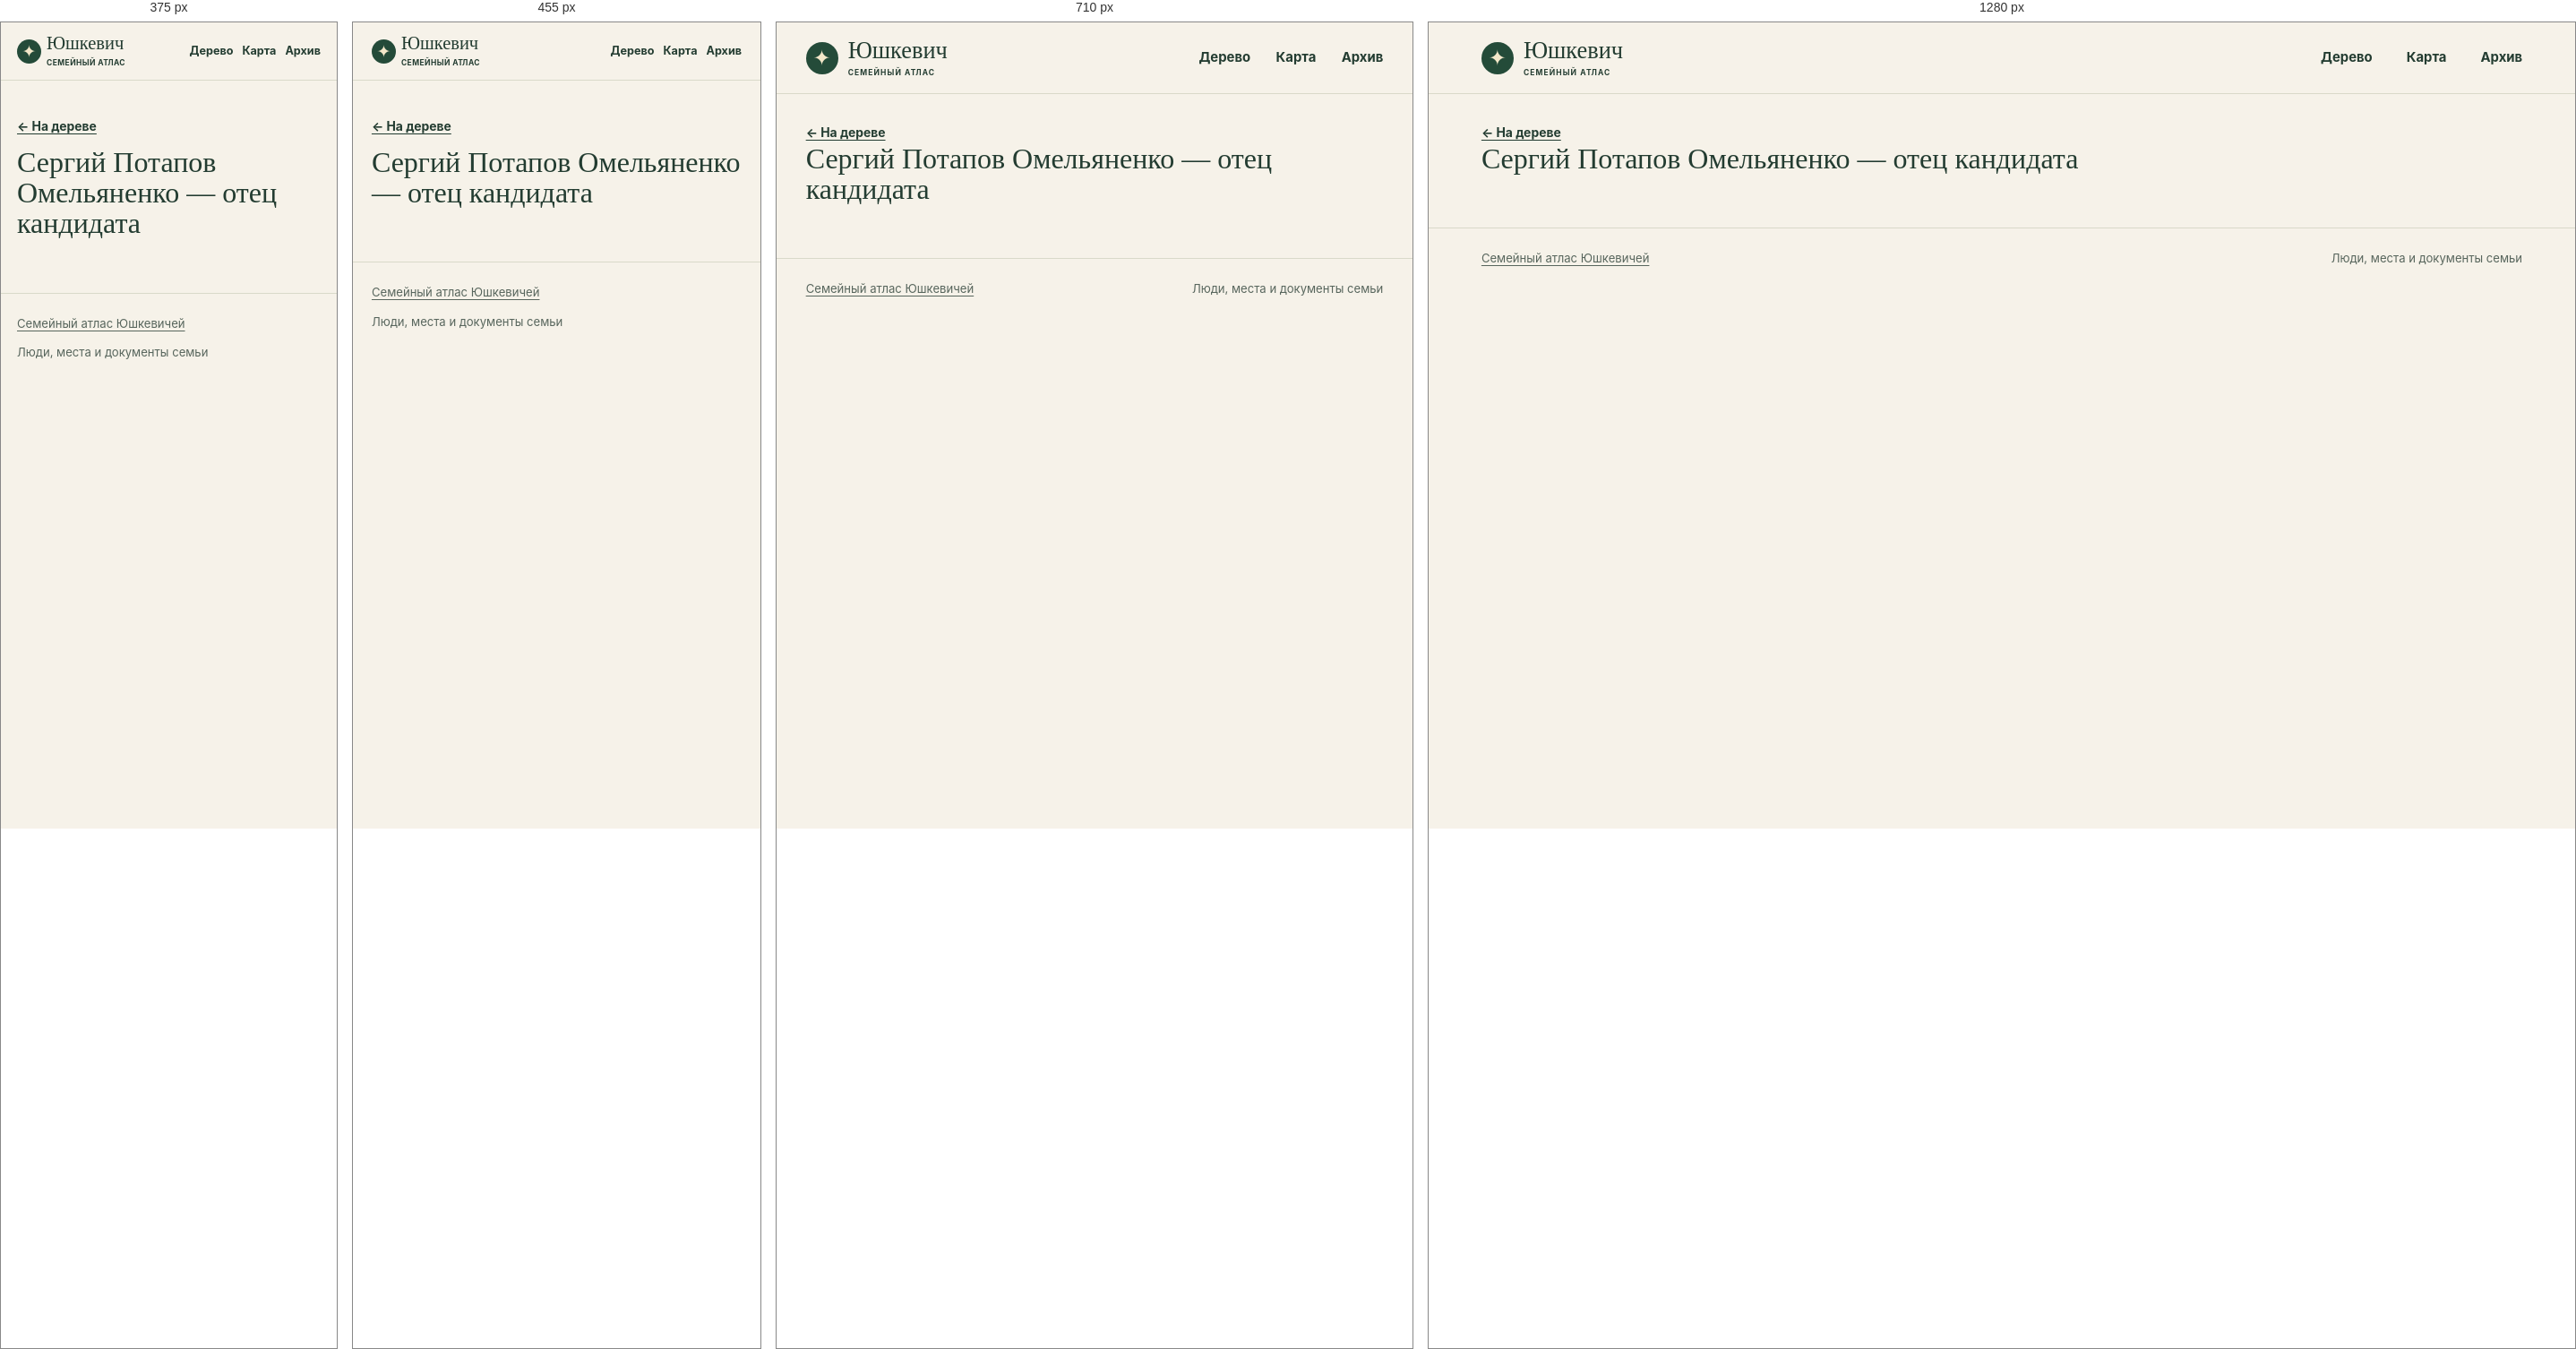
Rendered at 375 px, 455 px, 710 px and 1280 px, left to right.

<!-- file: index.html -->
<!doctype html>
<html lang="ru">
<head>
<meta charset="utf-8">
<meta name="viewport" content="width=device-width, initial-scale=1">
<meta name="robots" content="noindex, nofollow, noimageindex">
<title>Сергий Потапов Омельяненко — отец кандидата · Юшкевич</title>
<link rel="stylesheet" href="../../assets/site.css?v=5cfe1dd48526">
<script defer src="../../assets/data.js?v=dbeca533050b"></script>
<script defer src="../../assets/site.js?v=5cfe1dd48526"></script>
</head>
<body data-base="../../">
<a class="skip" href="#main-content">К содержанию</a>
<header class="masthead"><div class="shell mast-inner">
<a class="wordmark" href="../../index.html"><span class="sigil" aria-hidden="true">✦</span><span>Юшкевич<small>СЕМЕЙНЫЙ АТЛАС</small></span></a>
<nav aria-label="Разделы сайта"><a href="../../index.html#tree">Дерево</a><a href="../../index.html#map">Карта</a><a href="../../index.html#archive">Архив</a></nav>
</div></header>
<div id="main-content" tabindex="-1"><main class="profile shell" data-person="P-0055"><a class="back" href="../../index.html?person=P-0055#tree">← На дереве</a><div id="profile-content"><h1>Сергий Потапов Омельяненко — отец кандидата</h1></div></main></div>
<footer class="shell site-footer"><a href="../../index.html">Семейный атлас Юшкевичей</a><span>Люди, места и документы семьи</span></footer>
<dialog id="lightbox"><form method="dialog"><button aria-label="Закрыть">×</button></form><figure id="lightbox-content"></figure></dialog>
</body>
</html>


/* @media block from site.css */
@media (max-width:780px) {
  .hero { min-height:0; gap:21px; padding-block:33px; }
  .hero-photo img { height:220px; }
  .map-layout { grid-template-columns:1fr; }
  .map { height:300px; }
  .map-results { border-left:0; border-top:1px solid var(--line); max-height:290px; }
  .archive-grid { grid-template-columns:repeat(2,1fr); }
}

/* @media block from site.css */
@media (max-width:530px) {
  .mast-inner { min-height:64px; gap:7px; }
  nav { gap:10px; font-size:.79rem; }
  .wordmark { font-size:1.28rem; gap:6px; }
  .sigil { width:27px; height:27px; font-size:19px; }
  .wordmark small { letter-spacing:.05em; }
  .hero { grid-template-columns:1fr; }
  .hero h1 { font-size:clamp(3.9rem,16vw,5.7rem); }
  .hero-photo { width:min(67%,240px); justify-self:start; margin-left:7px; }
  .hero-photo img { height:190px; }
  .section { padding-top:39px; }
  .heading { flex-direction:column; align-items:start; gap:10px; }
  .archive-grid { grid-template-columns:1fr; }
  .profile-hero { grid-template-columns:1fr; }
  .profile-photo { width:110px; }
  .site-footer { flex-direction:column; }
}

/* @media block from site.css */
@media (max-width:640px) {
  .toolbar,.panel-foot { padding:10px 11px; }
  .pills button,.quiet { min-height:44px; }
  .zoom button { width:44px; height:44px; }
  input[type="search"], select { font-size:16px; min-height:44px; max-width:100%; }
  .map-toolbar input,.heading .search,.heading input[type="search"],.place-select select { width:100%; }
  .map-results { max-height:none; }
  .map { height:clamp(250px,60vw,360px); }
  #graph { height:clamp(330px,68svh,485px); }
  .hero { gap:17px; }
  .hero-photo { width:min(70%,235px); }
  .hero-photo img { height:clamp(126px,34vw,185px); }
  .profile-hero { gap:14px; }
  .profile-section h2 { overflow-wrap:anywhere; }
  .back { display:inline-flex; align-items:center; min-height:44px; }
  .section .map-events a { display:flex; align-items:center; min-height:44px; }
  .timeline li { grid-template-columns:1fr; gap:4px; }
  .evidence { overflow-wrap:anywhere; }
  .gallery { grid-template-columns:repeat(2,minmax(0,1fr)); gap:8px; }
  .gallery img { height:clamp(96px,29vw,145px); }
  .gallery figcaption { overflow-wrap:anywhere; }
  dialog button { min-width:44px; min-height:44px; }
}

/* @media block from site.css */
@media (max-width:380px) {
  .mast-inner { flex-wrap:wrap; justify-content:flex-start; column-gap:13px; padding-block:8px; }
  .mast-inner nav { flex:1; justify-content:flex-end; }
  .mast-inner nav a { display:inline-flex; align-items:center; min-height:44px; }
  .hero h1 { font-size:clamp(3.2rem,15vw,3.9rem); }
  .hero-actions { gap:10px 14px; }
  .hero-actions a { min-height:44px; display:inline-flex; align-items:center; }
}

/* @media block from site.css */
@media (pointer:coarse), (max-width:640px) {
  #graph,.map { touch-action:pan-y pinch-zoom; }
  #graph.touch-active,.map.touch-active { touch-action:none; }
  .touch-control { display:block; position:absolute; top:8px; left:8px; z-index:1; background:var(--surface); min-height:44px; }
  .touch-control[aria-pressed="true"] { background:var(--green); color:white; }
}